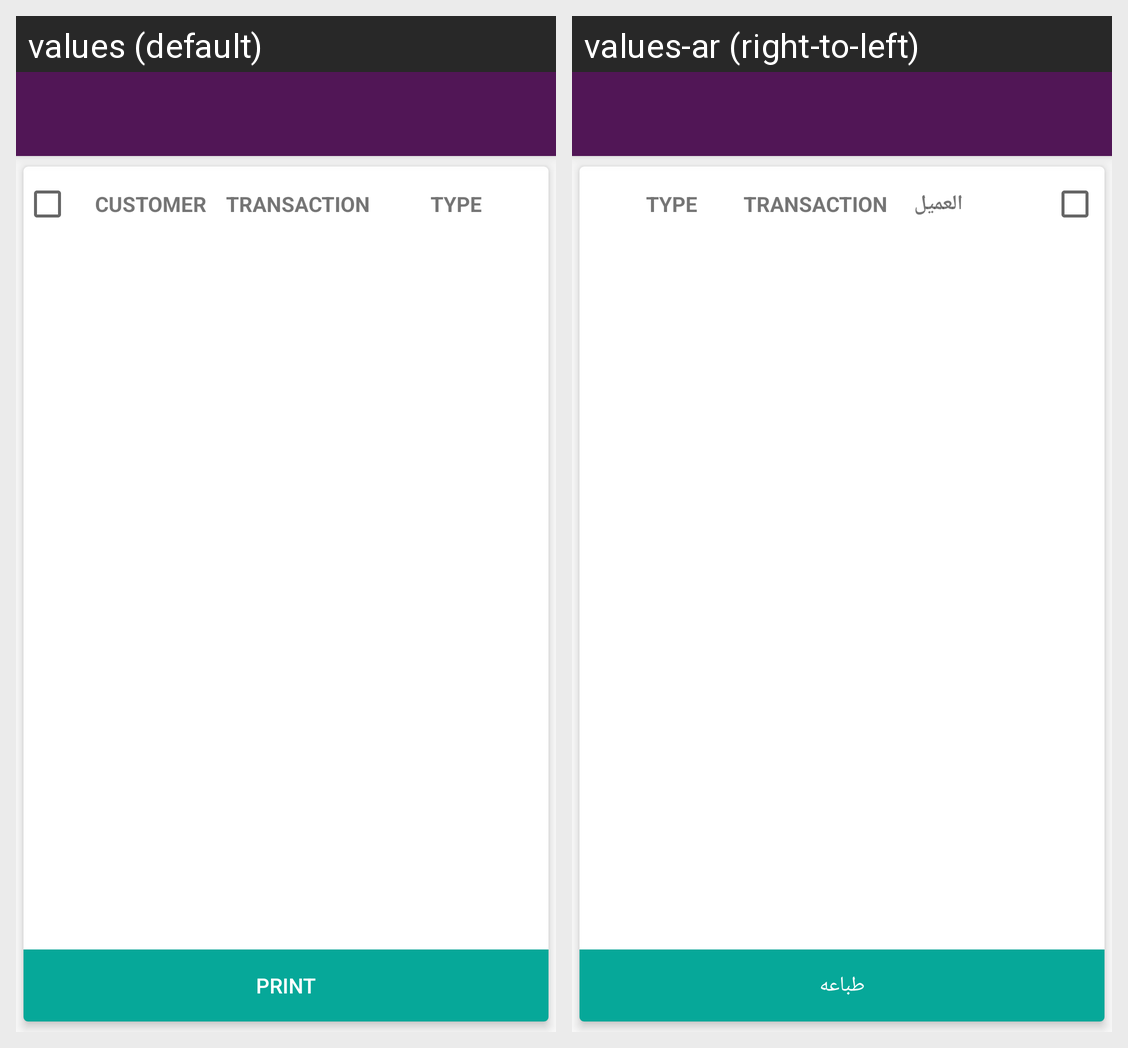

Here is an Android app screen in its default locale and in the app's own translations. Write out the translated-string differences for the strings that appear on this screen.
Android screen res/layout/activity_print_document.xml rendered under 2 locales, left to right: values (default), values-ar (right-to-left). Device: Nexus 5 (rendered at 1080×1920; each locale shown at half size, 540×960, under a caption strip naming it); theme AppTheme.NoActionBar.
Strings drawn on this screen, with the default value and each locale's value (text and hints the layout hard-codes, and strings that could not be matched under every locale, appear in the picture but are not listed):

customer
  values: Customer
  values-ar: العميل

print
  values: Print
  values-ar: طباعه
